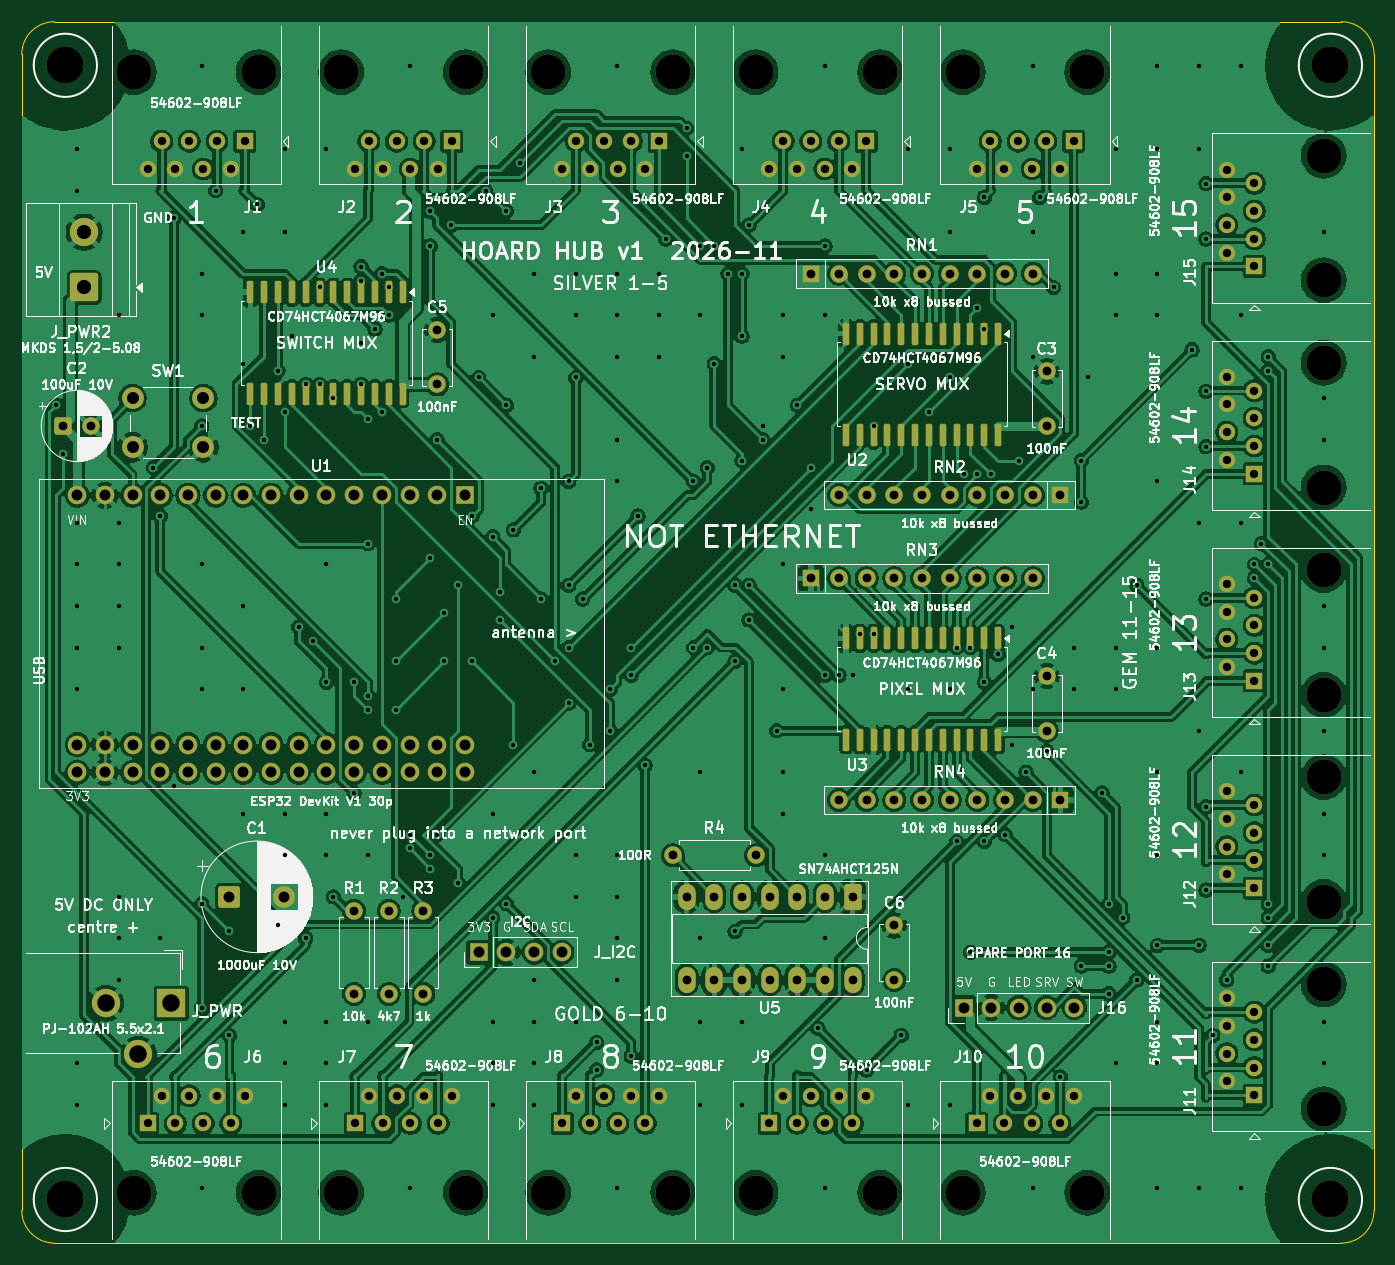
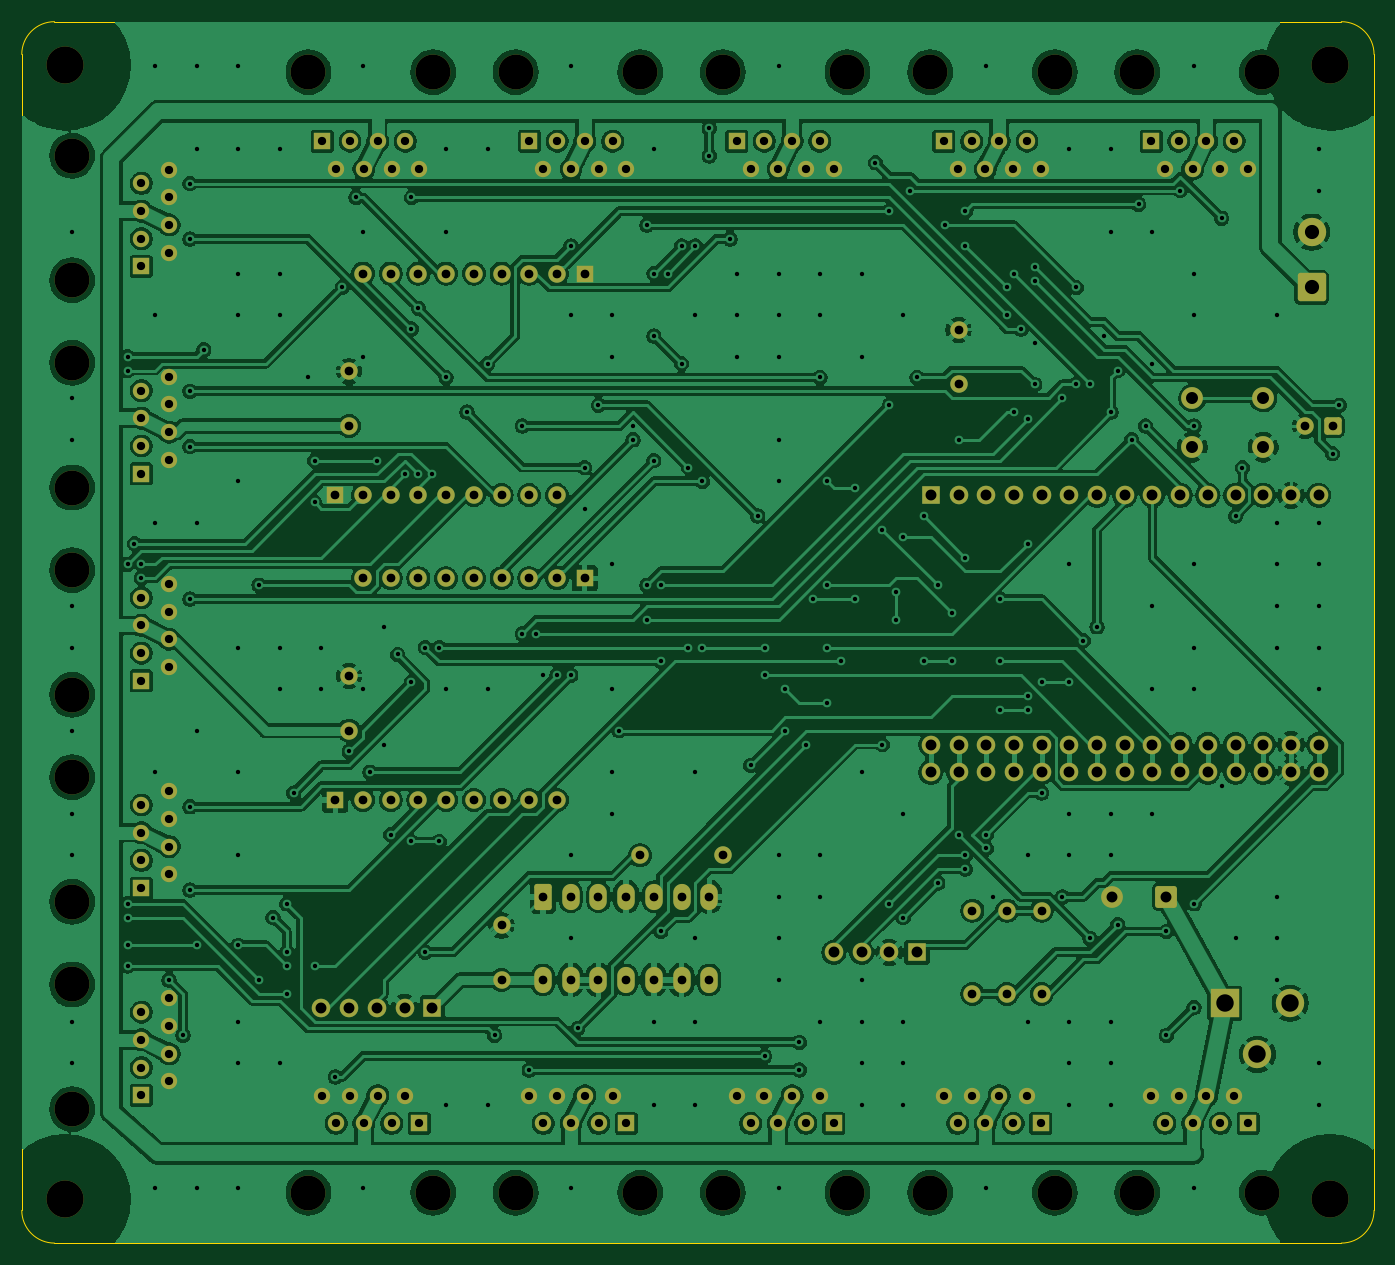
Circuit board: 9 layer files. Board 124.0 x 112.0 mm.
- bottom_copper: hoard_hub-B_Cu.gbl (445656 bytes)
- bottom_mask: hoard_hub-B_Mask.gbs (10018 bytes)
- bottom_silk: hoard_hub-B_Silkscreen.gbo (10028 bytes)
- outline: hoard_hub-Edge_Cuts.gm1 (981 bytes)
- top_copper: hoard_hub-F_Cu.gtl (541148 bytes)
- top_mask: hoard_hub-F_Mask.gts (11989 bytes)
- top_silk: hoard_hub-F_Silkscreen.gto (381380 bytes)
- drill: hoard_hub-NPTH.drl (935 bytes)
- drill: hoard_hub-PTH.drl (9871 bytes)

=== bottom_copper: hoard_hub-B_Cu.gbl (445656 bytes, source omitted) ===
=== bottom_mask: hoard_hub-B_Mask.gbs (10018 bytes, source omitted) ===
=== bottom_silk: hoard_hub-B_Silkscreen.gbo (10028 bytes, source omitted) ===
=== outline: hoard_hub-Edge_Cuts.gm1 ===
%TF.GenerationSoftware,KiCad,Pcbnew,9.0.7*%
%TF.CreationDate,2026-11-12T22:18:36-06:00*%
%TF.ProjectId,hoard_hub,686f6172-645f-4687-9562-2e6b69636164,1*%
%TF.SameCoordinates,Original*%
%TF.FileFunction,Profile,NP*%
%FSLAX46Y46*%
G04 Gerber Fmt 4.6, Leading zero omitted, Abs format (unit mm)*
G04 Created by KiCad (PCBNEW 9.0.7) date 2026-11-12 22:18:36*
%MOMM*%
%LPD*%
G01*
G04 APERTURE LIST*
%TA.AperFunction,Profile*%
%ADD10C,0.100000*%
%TD*%
G04 APERTURE END LIST*
D10*
X53000000Y-162000000D02*
G75*
G02*
X50000000Y-159000000I0J3000000D01*
G01*
X171000000Y-50000000D02*
X53000000Y-50000000D01*
X174000000Y-159000000D02*
G75*
G02*
X171000000Y-162000000I-3000000J0D01*
G01*
X50000000Y-53000000D02*
G75*
G02*
X53000000Y-50000000I3000000J0D01*
G01*
X53000000Y-162000000D02*
X171000000Y-162000000D01*
X50000000Y-53000000D02*
X50000000Y-159000000D01*
X174000000Y-159000000D02*
X174000000Y-53000000D01*
X171000000Y-50000000D02*
G75*
G02*
X174000000Y-53000000I0J-3000000D01*
G01*
M02*

=== top_copper: hoard_hub-F_Cu.gtl (541148 bytes, source omitted) ===
=== top_mask: hoard_hub-F_Mask.gts (11989 bytes, source omitted) ===
=== top_silk: hoard_hub-F_Silkscreen.gto (381380 bytes, source omitted) ===
=== drill: hoard_hub-NPTH.drl ===
M48
; DRILL file {KiCad 9.0.7} date 2026-11-12T22:18:37-0600
; FORMAT={-:-/ absolute / metric / decimal}
; #@! TF.CreationDate,2026-11-12T22:18:37-06:00
; #@! TF.GenerationSoftware,Kicad,Pcbnew,9.0.7
; #@! TF.FileFunction,NonPlated,1,2,NPTH
FMAT,2
METRIC
; #@! TA.AperFunction,NonPlated,NPTH,ComponentDrill
T1C3.200
; #@! TA.AperFunction,NonPlated,NPTH,ComponentDrill
T2C3.400
%
G90
G05
T1
X60.285Y-54.62
X60.285Y-157.38
X71.715Y-54.62
X71.715Y-157.38
X79.285Y-54.62
X79.285Y-157.38
X90.715Y-54.62
X90.715Y-157.38
X98.285Y-54.62
X98.285Y-157.38
X109.715Y-54.62
X109.715Y-157.38
X117.285Y-54.62
X117.285Y-157.38
X128.715Y-54.62
X128.715Y-157.38
X136.285Y-54.62
X136.285Y-157.38
X147.715Y-54.62
X147.715Y-157.38
X169.38Y-62.285
X169.38Y-73.715
X169.38Y-81.285
X169.38Y-92.715
X169.38Y-100.285
X169.38Y-111.715
X169.38Y-119.285
X169.38Y-130.715
X169.38Y-138.285
X169.38Y-149.715
T2
X54.0Y-54.0
X54.0Y-158.0
X170.0Y-54.0
X170.0Y-158.0
M30

=== drill: hoard_hub-PTH.drl (9871 bytes, source omitted) ===
